Run: headless pygame with SDL's dummy video driver; simulated clock (each Clock.tick advances the game by its frame time, no real sleeping); random seed 0; keys injected as events and as key.get_pressed() state; no mouse input.
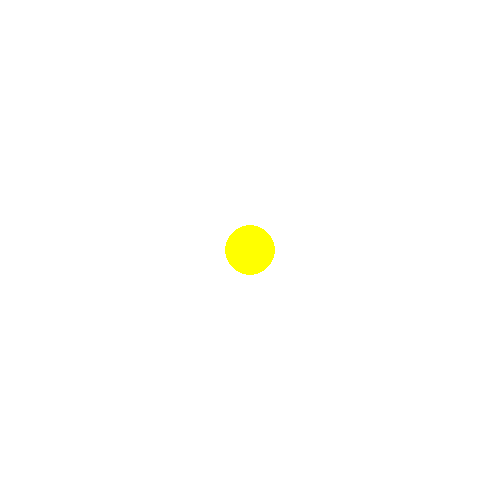
Frame 1 of 4 · flips 1–60 · no input
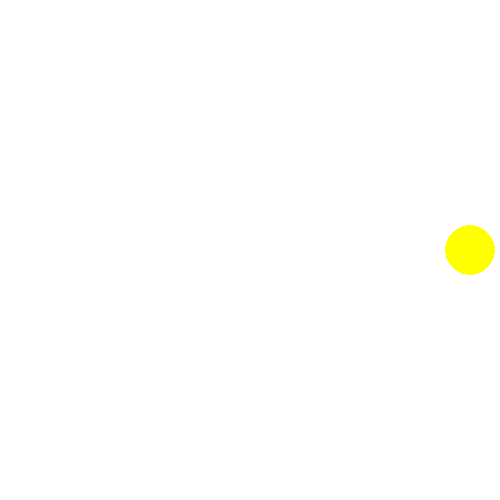
Frame 2 of 4 · flips 61–180 · tapped SPACE, RETURN · held RIGHT (→), D
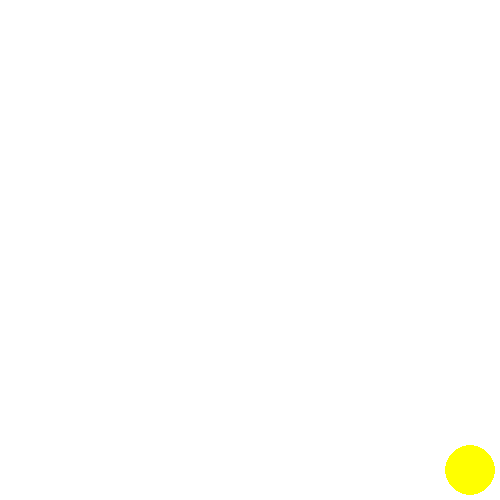
Frame 3 of 4 · flips 181–300 · held DOWN (↓), S
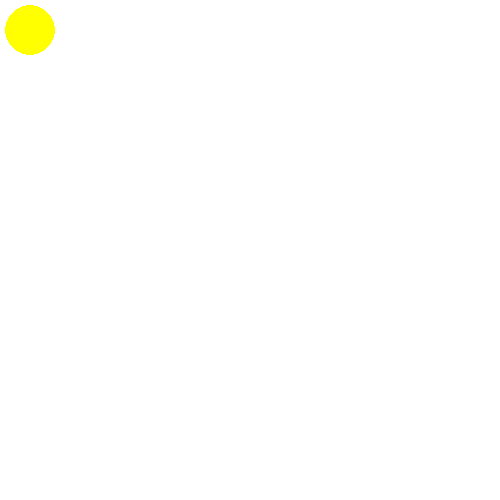
Frame 4 of 4 · flips 301–420 · held LEFT (←), A, UP (↑), W

The pygame program that drew these frames:

import pygame  
from random import randint  
pygame.init()  
  

WIDTH, HEIGHT = 500, 500  
FPS = 30  

WHITE = (255, 255, 255)  
BLACK = (0, 0, 0)  
YELLOW = (255, 255, 0)  
GREEN = (0, 255, 0)  
BLUE = (0, 0, 255)  
 
screen = pygame.display.set_mode((WIDTH, HEIGHT))  
pygame.display.set_caption("CIRCLE")  
  
clock = pygame.time.Clock()  
finished = False  
  
x, y = WIDTH // 2, HEIGHT // 2  
RAD = 25  
dx, dy = 0, 0  
step = 20  
color = YELLOW  
while not finished:  
  
    clock.tick(FPS)  
    screen.fill(WHITE)  
  
    for event in pygame.event.get():  
        if event.type == pygame.QUIT:  
            finished = True  
    
    pressed = pygame.key.get_pressed()  
  
    if pressed[pygame.K_UP] and y - RAD  - 15  >= 0:   
           y -= step  
    if pressed[pygame.K_DOWN] and y + RAD + 15 <= HEIGHT:  
           y += step  
    if pressed[pygame.K_LEFT] and x - RAD - 15 >= 0:  
           x -= step  
    if pressed[pygame.K_RIGHT] and x + RAD + 15 <= WIDTH:  
           x += step  
  
    pygame.draw.circle(screen, color, (x, y), RAD)  
  
    pygame.display.flip()  
pygame.quit()
